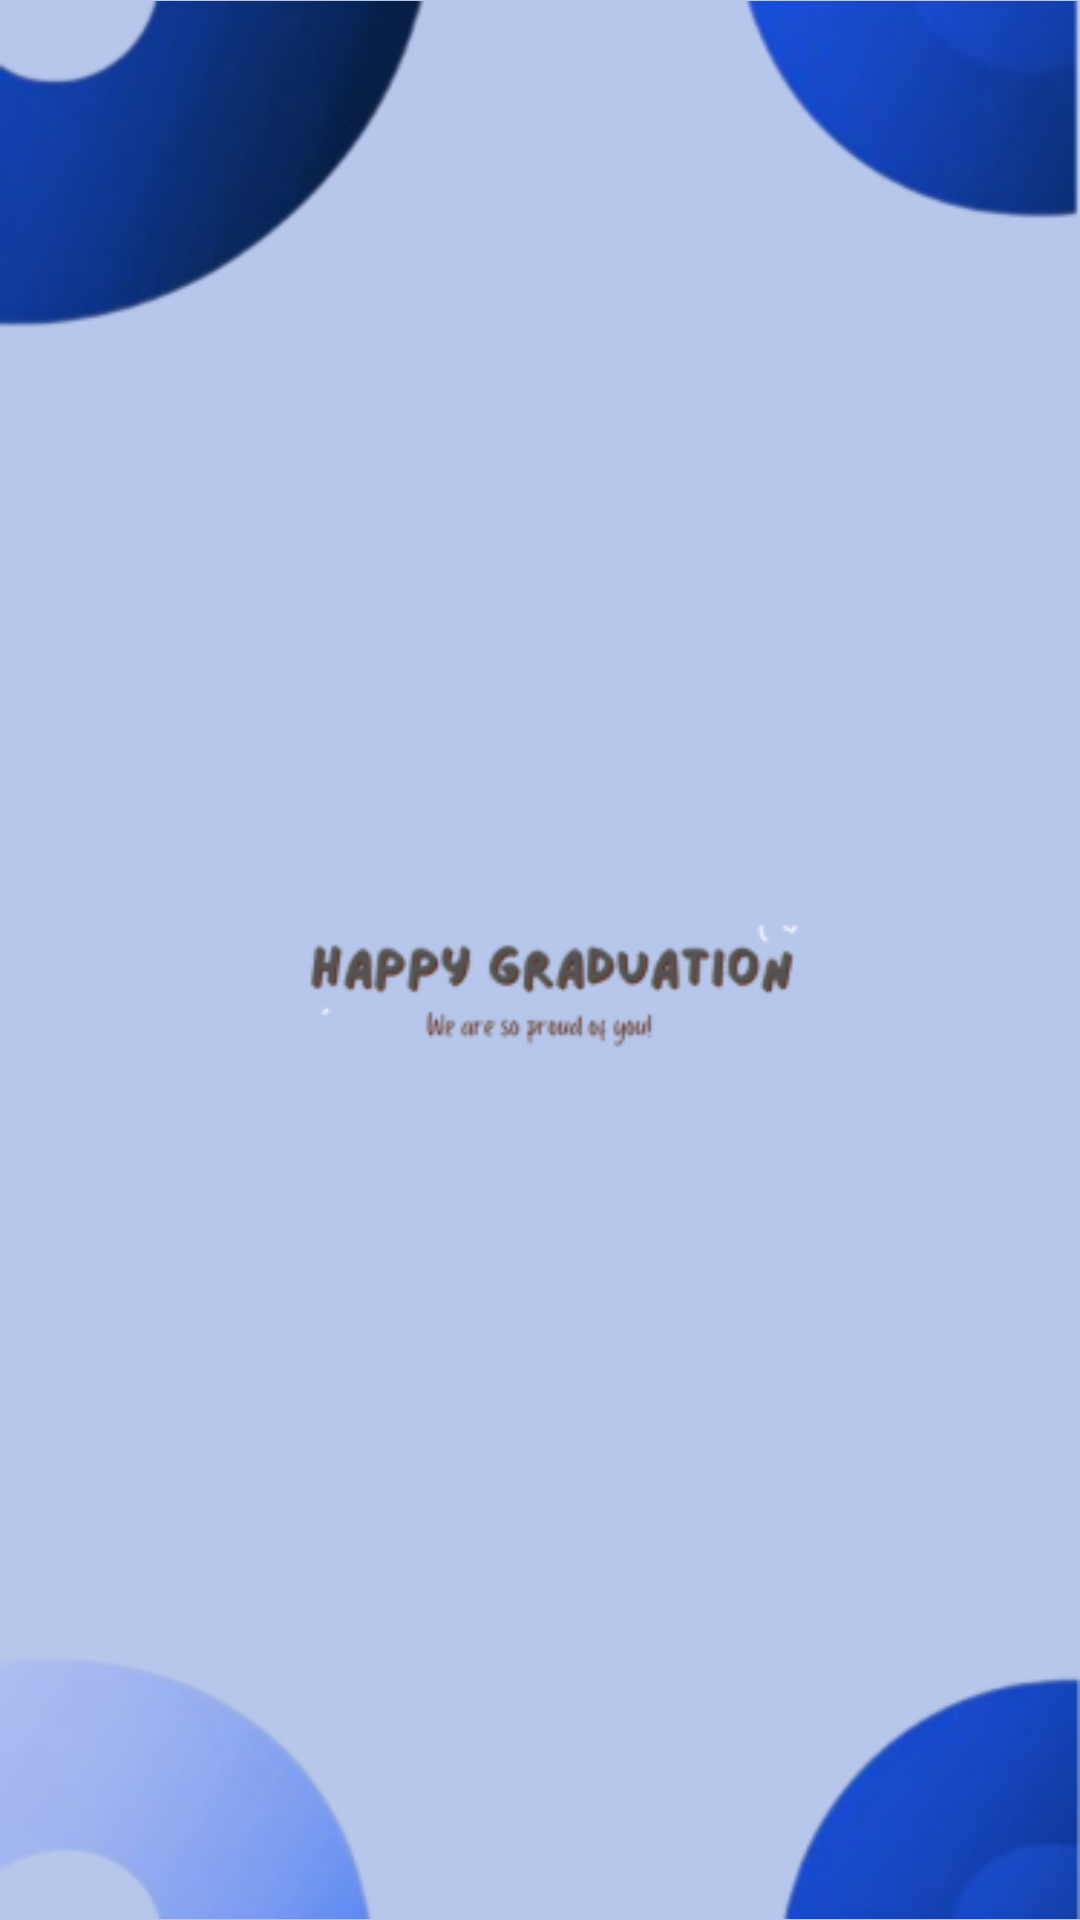

Write the Android layout XML for this screen, with the resource values it uses.
<!-- AndroidManifest.xml: application theme Theme.UTS_PM6_BriyanYehezkhiel -->
<!-- res/layout/activity_splash.xml -->
<?xml version="1.0" encoding="utf-8"?>
<androidx.constraintlayout.widget.ConstraintLayout xmlns:android="http://schemas.android.com/apk/res/android"
    xmlns:app="http://schemas.android.com/apk/res-auto"
    xmlns:tools="http://schemas.android.com/tools"
    android:id="@+id/main"
    android:layout_width="match_parent"
    android:layout_height="match_parent"
    android:background="#b7c7eb"
    tools:context=".SplashActivity">

    
    <ImageView
        android:id="@+id/imageKiriAtas"
        android:layout_width="wrap_content"
        android:layout_height="wrap_content"
        app:srcCompat="@drawable/kiriatas"
        app:layout_constraintTop_toTopOf="parent"
        app:layout_constraintStart_toStartOf="parent" />

    
    <ImageView
        android:id="@+id/imageKananAtas"
        android:layout_width="wrap_content"
        android:layout_height="wrap_content"
        app:srcCompat="@drawable/kananatas"
        app:layout_constraintTop_toTopOf="parent"
        app:layout_constraintEnd_toEndOf="parent" />

    
    <ImageView
        android:id="@+id/imageKiriBawah"
        android:layout_width="wrap_content"
        android:layout_height="wrap_content"
        app:srcCompat="@drawable/kiribawah"
        app:layout_constraintBottom_toBottomOf="parent"
        app:layout_constraintStart_toStartOf="parent" />

    
    <ImageView
        android:id="@+id/imageKananBawah"
        android:layout_width="wrap_content"
        android:layout_height="wrap_content"
        app:srcCompat="@drawable/kananbawah"
        app:layout_constraintBottom_toBottomOf="parent"
        app:layout_constraintEnd_toEndOf="parent" />

    
    <ImageView
        android:id="@+id/logoTengah"
        android:layout_width="wrap_content"
        android:layout_height="wrap_content"
        app:srcCompat="@drawable/logo1"
        app:layout_constraintTop_toTopOf="parent"
        app:layout_constraintBottom_toBottomOf="parent"
        app:layout_constraintStart_toStartOf="parent"
        app:layout_constraintEnd_toEndOf="parent" />

</androidx.constraintlayout.widget.ConstraintLayout>
<!-- resources referenced by this layout -->
<resources>
  <!-- drawable kananatas: png bitmap (drawable, 12997 bytes) -->
  <!-- drawable kananbawah: png bitmap (drawable, 12264 bytes) -->
  <!-- drawable kiriatas: png bitmap (drawable, 17825 bytes) -->
  <!-- drawable kiribawah: png bitmap (drawable, 14086 bytes) -->
  <!-- drawable logo1: png bitmap (drawable, 17162 bytes) -->
  <style name="Theme.UTS_PM6_BriyanYehezkhiel" parent="Base.Theme.UTS_PM6_BriyanYehezkhiel" />
  <style name="Base.Theme.UTS_PM6_BriyanYehezkhiel" parent="Theme.Material3.DayNight.NoActionBar">
          <item name="colorPrimary">@color/purple_500</item>
          <item name="colorPrimaryDark">@color/purple_700</item>
          <item name="colorAccent">@color/teal_200</item>
      </style>
  <color name="purple_500">#6200EE</color>
  <color name="purple_700">#3700B3</color>
  <color name="teal_200">#03DAC5</color>
</resources>
